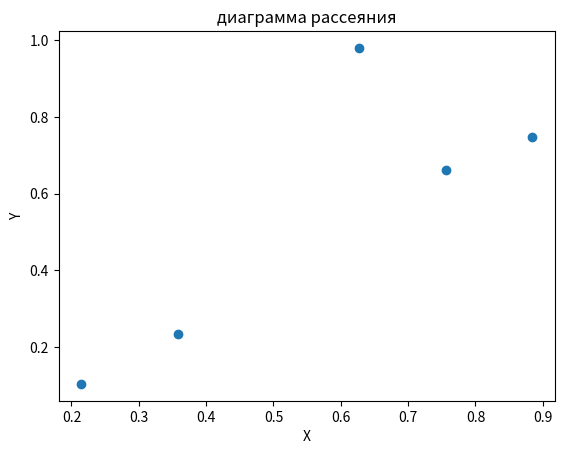

Source code (Python):
import numpy as np
import matplotlib.pyplot as plt

random_array_1 = np.random.rand(5)
random_array_2 = np.random.rand(5)

print(random_array_1, random_array_2)

plt.scatter(random_array_1, random_array_2)

plt.xlabel("Х")
plt.ylabel("Y")
plt.title("диаграмма рассеяния")

plt.show()